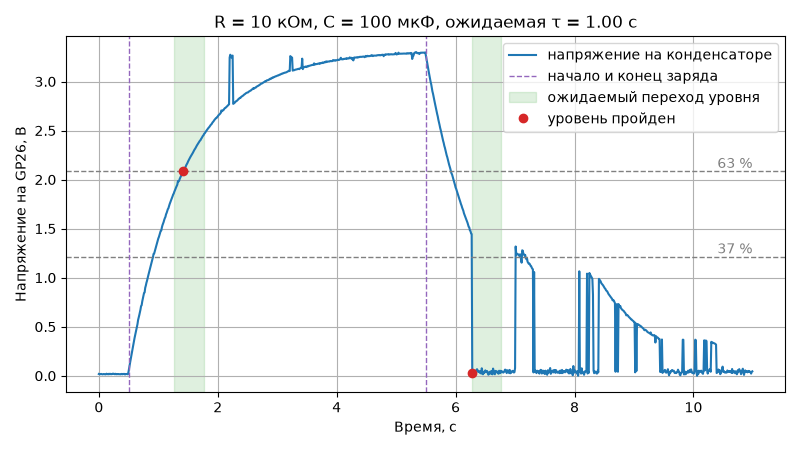

The data file committed next to this chart (first rows):
time_s, voltage_v, temp_c
0.000000, 0.018, 29.5
0.009992, 0.015, 29.5
0.02, 0.018, 29.0
0.03, 0.016, 29.9
0.03999, 0.019, 29.9
0.05, 0.017, 29.5
0.05999, 0.014, 29.5
0.07, 0.016, 29.0
0.07999, 0.018, 29.5
0.08999, 0.016, 29.9
0.1, 0.017, 29.9
0.11, 0.014, 29.9
0.12, 0.015, 29.9
0.13, 0.021, 29.0
0.14, 0.016, 29.5
0.15, 0.017, 29.0
0.16, 0.015, 29.5
0.17, 0.020, 29.5
0.18, 0.016, 29.5
0.19, 0.020, 29.5
0.2, 0.016, 29.9
0.21, 0.017, 29.0
0.22, 0.016, 29.5
0.23, 0.021, 29.9
0.24, 0.020, 29.0
0.25, 0.021, 29.9
0.26, 0.017, 29.5
0.27, 0.016, 29.9
0.28, 0.020, 29.9
0.29, 0.015, 29.0
0.3, 0.017, 29.5
0.31, 0.018, 29.5
0.32, 0.016, 29.5
0.33, 0.018, 29.9
0.34, 0.016, 29.9
0.35, 0.016, 29.9
0.36, 0.016, 29.5
0.37, 0.014, 29.5
0.38, 0.018, 29.5
0.39, 0.019, 29.0
0.4, 0.015, 29.9
0.41, 0.018, 29.5
0.42, 0.018, 29.5
0.43, 0.019, 29.5
0.44, 0.013, 29.9
0.45, 0.017, 29.9
0.46, 0.018, 29.5
0.47, 0.018, 29.5
0.48, 0.017, 29.9
0.49, 0.015, 29.9
0.5, 0.044, 29.9
0.51, 0.081, 29.9
0.52, 0.116, 29.0
0.53, 0.149, 29.9
0.54, 0.183, 29.5
0.55, 0.219, 29.9
0.56, 0.251, 29.9
0.57, 0.285, 29.5
0.58, 0.317, 29.5
0.59, 0.350, 29.9
... 1,040 more rows
